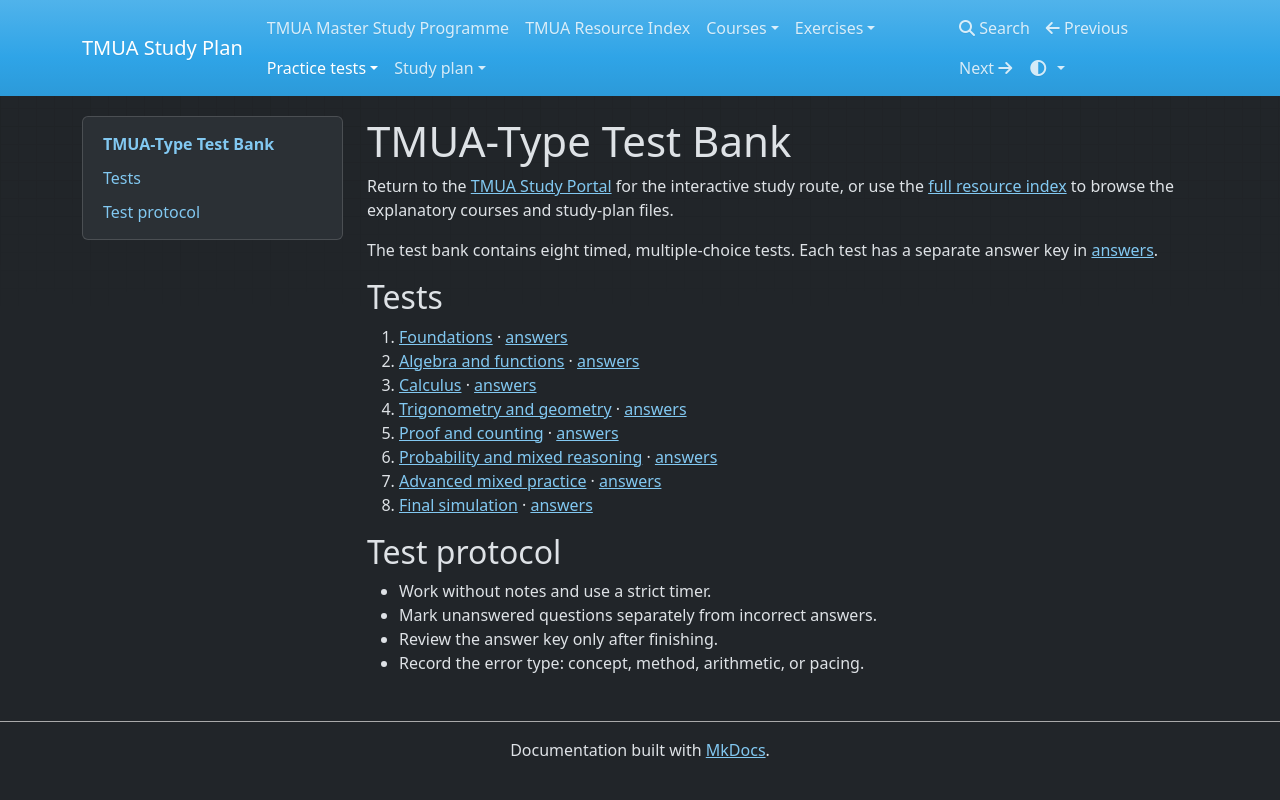

repository: equalisysdev/TMUA-Study-Plan · page: practice-tests/index.html · generator: mkdocs

# TMUA-Type Test Bank

Return to the [TMUA Study Portal](../website/index.html) for the interactive study route, or use the [full resource index](../resources.md) to browse the explanatory courses and study-plan files.

The test bank contains eight timed, multiple-choice tests. Each test has a separate answer key in [answers](answers/).

## Tests
1. [Foundations](tests/test-01-foundations.md) · [answers](answers/test-01-foundations-answers.md)
2. [Algebra and functions](tests/test-02-algebra-functions.md) · [answers](answers/test-02-algebra-functions-answers.md)
3. [Calculus](tests/test-03-calculus.md) · [answers](answers/test-03-calculus-answers.md)
4. [Trigonometry and geometry](tests/test-04-trig-geometry.md) · [answers](answers/test-04-trig-geometry-answers.md)
5. [Proof and counting](tests/test-05-proof-counting.md) · [answers](answers/test-05-proof-counting-answers.md)
6. [Probability and mixed reasoning](tests/test-06-probability-mixed.md) · [answers](answers/test-06-probability-mixed-answers.md)
7. [Advanced mixed practice](tests/test-07-advanced-mixed.md) · [answers](answers/test-07-advanced-mixed-answers.md)
8. [Final simulation](tests/test-08-final-simulation.md) · [answers](answers/test-08-final-simulation-answers.md)

## Test protocol
- Work without notes and use a strict timer.
- Mark unanswered questions separately from incorrect answers.
- Review the answer key only after finishing.
- Record the error type: concept, method, arithmetic, or pacing.
